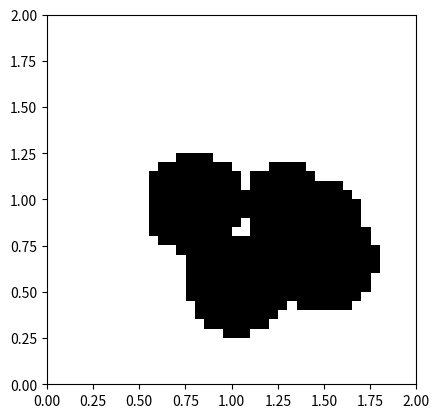

Python code for this plot:
"""
Module for interfacing a 2D Map in the form of Grid Occupancy
"""

import numpy as np
import matplotlib.pyplot as plt

class GridOccupancyMap(object):
    """

    """
    def __init__(self, low=(0, 0), high=(2, 2), res=0.05) -> None:
        low,high=np.asarray(low,float),np.asarray(high,float)
        if res<=0 or np.any(high<=low): raise ValueError("Invalid grid bounds/resolution")
        self.map_area = [low, high]    #a rectangular area    
        self.map_size = np.array([high[0]-low[0], high[1]-low[1]])
        self.resolution = res

        self.n_grids = [ int(np.ceil(s/res-1e-10)) for s in self.map_size]

        self.grid = np.zeros((self.n_grids[0], self.n_grids[1]), dtype=np.uint8)

        self.extent = [self.map_area[0][0], self.map_area[1][0], self.map_area[0][1], self.map_area[1][1]]

    def in_collision(self, pos):
        """
        find if the position is occupied or not. return if the queried pos is outside the map
        """
        if not np.all(np.isfinite(pos)) or np.any(np.asarray(pos)<self.map_area[0]) or np.any(np.asarray(pos)>=self.map_area[1]): return 1
        indices = [int((pos[i] - self.map_area[0][i]) // self.resolution) for i in range(2)]
        for i, ind in enumerate(indices):
            if ind < 0 or ind >= self.n_grids[i]:
                return 1
        
        return self.grid[indices[0], indices[1]] 

    def populate(self, n_obs=6):
        """
        generate a grid map with some circle shaped obstacles
        """
        origins = np.random.uniform(
            low=self.map_area[0] + self.map_size*0.2, 
            high=self.map_area[0] + self.map_size*0.8, 
            size=(n_obs, 2))
        radius = np.random.uniform(low=0.1, high=0.3, size=n_obs)
        #fill the grids by checking if the grid centroid is in any of the circle
        for i in range(self.n_grids[0]):
            for j in range(self.n_grids[1]):
                centroid = np.array([self.map_area[0][0] + self.resolution * (i+0.5), 
                                     self.map_area[0][1] + self.resolution * (j+0.5)])
                for o, r in zip(origins, radius):
                    if np.linalg.norm(centroid - o) <= r:
                        self.grid[i, j] = 1
                        break

    
    def draw_map(self):
        #note the x-y axes difference between imshow and plot
        plt.imshow(self.grid.T, cmap="Greys", origin='lower', vmin=0, vmax=1, extent=self.extent, interpolation='none')

if __name__ == '__main__':
    map = GridOccupancyMap()
    map.populate()

    plt.clf()
    map.draw_map()
    plt.show()

        
